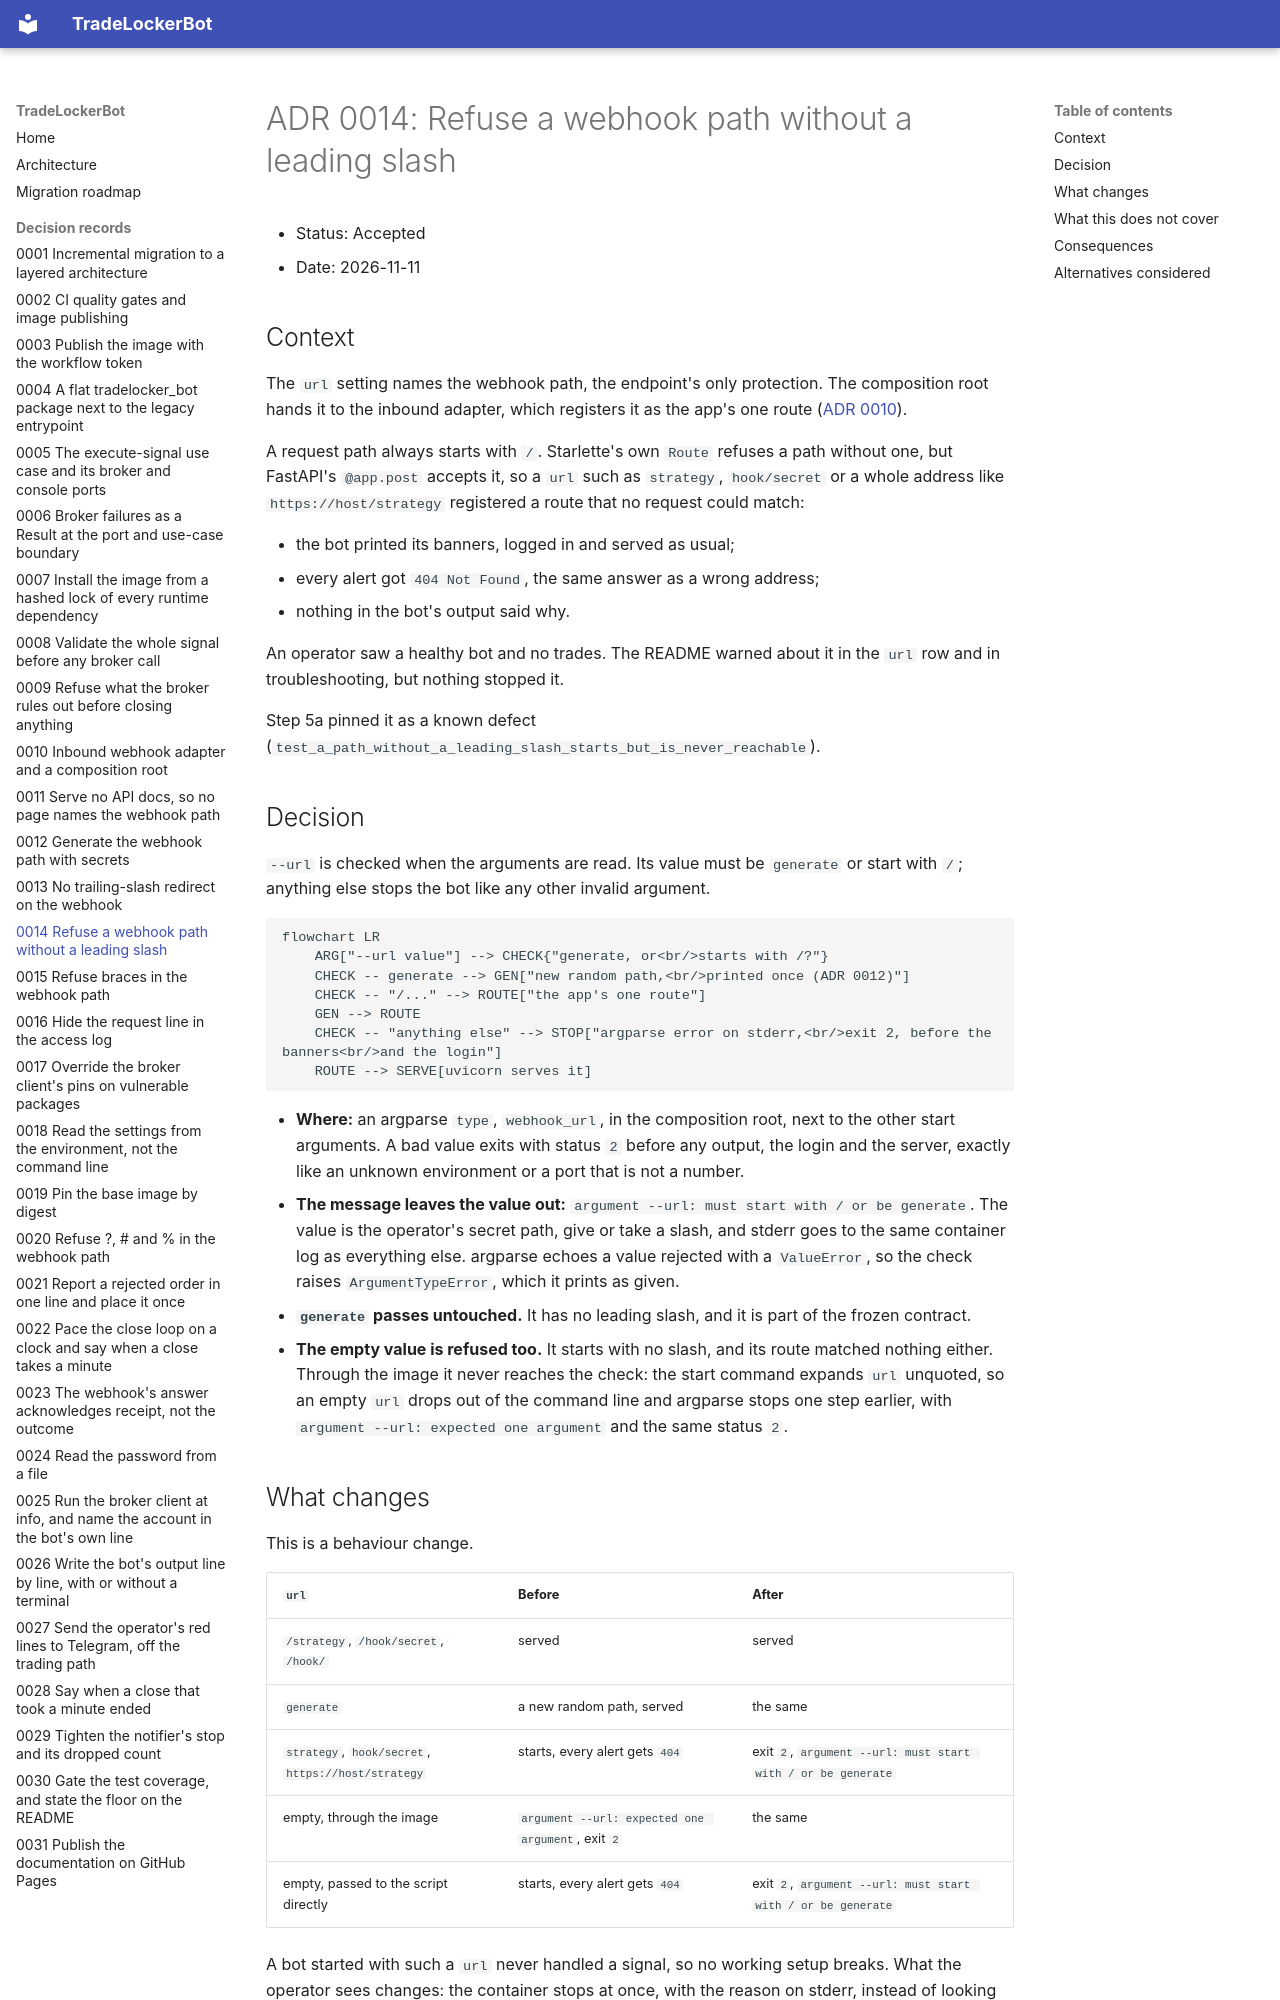

repository: Akinzou/TradeLockerBot · page: adr/0014-require-a-leading-slash/index.html · generator: mkdocs

# ADR 0014: Refuse a webhook path without a leading slash

- Status: Accepted
- Date: 2026-11-11

## Context

The `url` setting names the webhook path, the endpoint's only protection.
The composition root hands it to the inbound adapter, which registers it as
the app's one route
([ADR 0010](0010-webhook-adapter-and-composition-root.md)).

A request path always starts with `/`. Starlette's own `Route` refuses a
path without one, but FastAPI's `@app.post` accepts it, so a `url` such as
`strategy`, `hook/secret` or a whole address like
`https://host/strategy` registered a route that no request could match:

- the bot printed its banners, logged in and served as usual;
- every alert got `404 Not Found`, the same answer as a wrong address;
- nothing in the bot's output said why.

An operator saw a healthy bot and no trades. The README warned about it in
the `url` row and in troubleshooting, but nothing stopped it.

Step 5a pinned it as a known defect
(`test_a_path_without_a_leading_slash_starts_but_is_never_reachable`).

## Decision

`--url` is checked when the arguments are read. Its value must be
`generate` or start with `/`; anything else stops the bot like any other
invalid argument.

```mermaid
flowchart LR
    ARG["--url value"] --> CHECK{"generate, or<br/>starts with /?"}
    CHECK -- generate --> GEN["new random path,<br/>printed once (ADR 0012)"]
    CHECK -- "/..." --> ROUTE["the app's one route"]
    GEN --> ROUTE
    CHECK -- "anything else" --> STOP["argparse error on stderr,<br/>exit 2, before the banners<br/>and the login"]
    ROUTE --> SERVE[uvicorn serves it]
```

- **Where:** an argparse `type`, `webhook_url`, in the composition root,
  next to the other start arguments. A bad value exits with status `2`
  before any output, the login and the server, exactly like an unknown
  environment or a port that is not a number.
- **The message leaves the value out:**
  `argument --url: must start with / or be generate`. The value is the
  operator's secret path, give or take a slash, and stderr goes to the same
  container log as everything else. argparse echoes a value rejected with a
  `ValueError`, so the check raises `ArgumentTypeError`, which it prints as
  given.
- **`generate` passes untouched.** It has no leading slash, and it is part
  of the frozen contract.
- **The empty value is refused too.** It starts with no slash, and its route
  matched nothing either. Through the image it never reaches the check:
  the start command expands `url` unquoted, so an empty `url` drops out of
  the command line and argparse stops one step earlier, with
  `argument --url: expected one argument` and the same status `2`.
